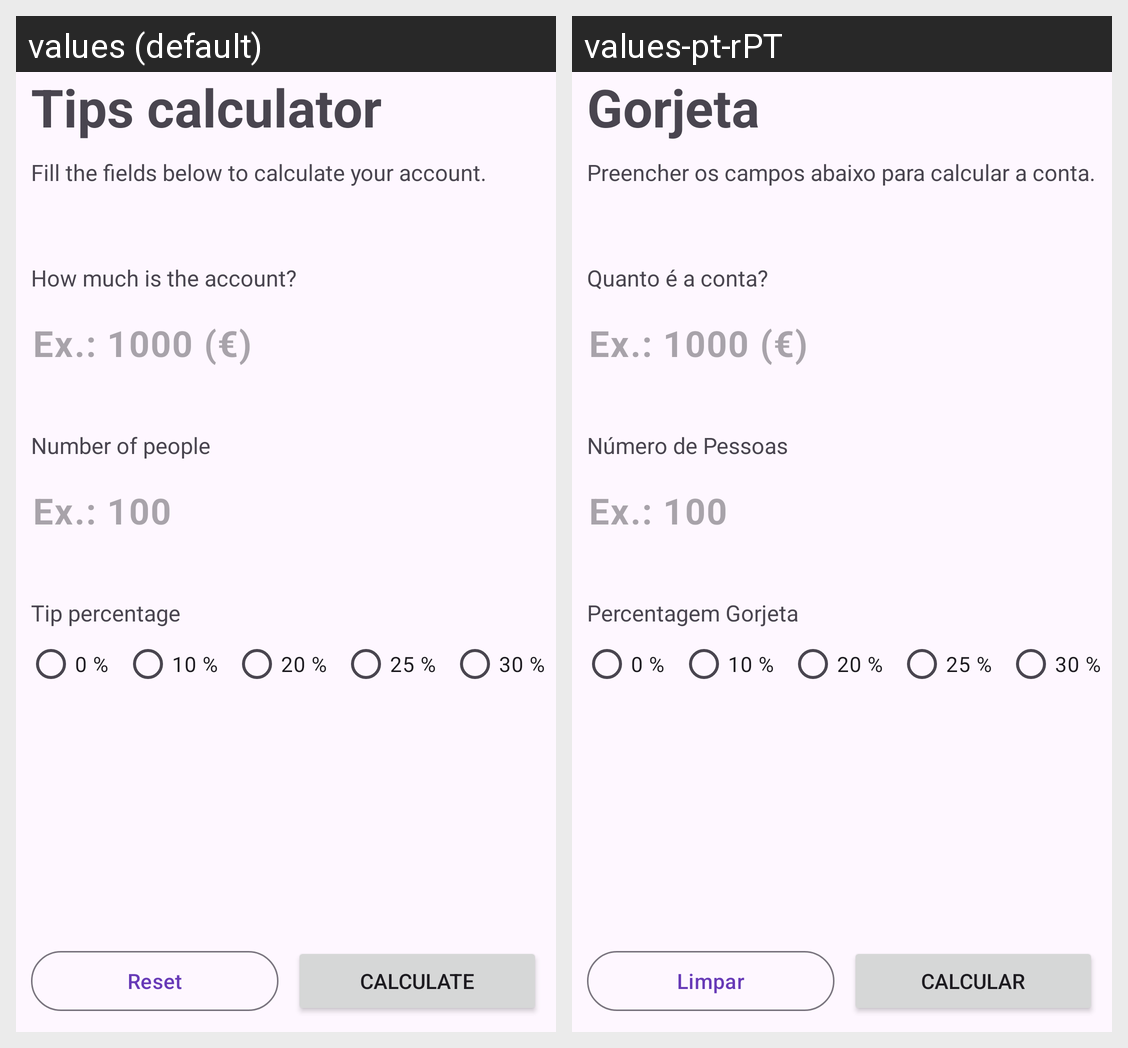

The same Android screen rendered under two of its app's locales, left to right. List the strings drawn on it with the default value and each locale's translation.
Android screen res/layout/activity_main.xml rendered under 2 locales, left to right: values (default), values-pt-rPT. Device: Nexus 5 (rendered at 1080×1920; each locale shown at half size, 540×960, under a caption strip naming it); theme Theme.TipCalculator.
Strings drawn on this screen, with the default value and each locale's value (text and hints the layout hard-codes, and strings that could not be matched under every locale, appear in the picture but are not listed):

tips_calculator
  values: Tips calculator
  values-pt-rPT: Gorjeta

fill_the_fields_below_to_calculate_your_account
  values: Fill the fields below to calculate your account.
  values-pt-rPT: Preencher os campos abaixo para calcular a conta.

accountLabel
  values: How much is the account?
  values-pt-rPT: Quanto é a conta?

numberPeopleLabel
  values: Number of people
  values-pt-rPT: Número de Pessoas

percentageLabel
  values: Tip percentage
  values-pt-rPT: Percentagem Gorjeta

reset
  values: Reset
  values-pt-rPT: Limpar

calculate
  values: Calculate
  values-pt-rPT: Calcular
